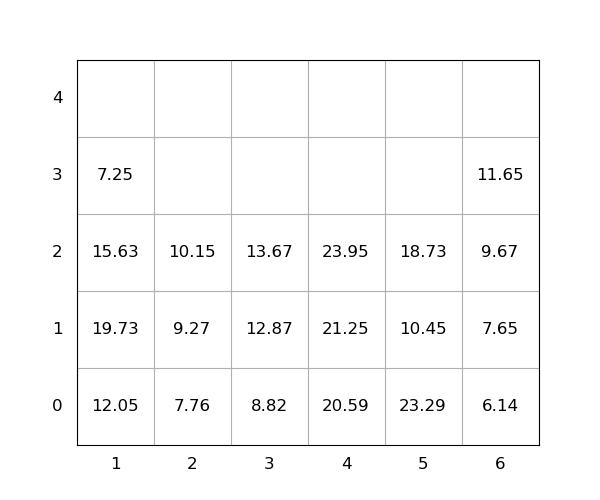

Source data for this figure (header and first rows):
idx, loc_x, loc_y, loc_z, weight, seq, emerg, reloc, size(ft)
1, 5, 0, 0, 23.29, 0, 0, 1.0, 20
2, 1, 0, 0, 12.05, 0, 0, 1.0, 20
3, 4, 0, 0, 20.59, 0, 0, 0, 20
4, 1, 0, 1, 19.73, 0, 0, 1.0, 20
5, 1, 0, 2, 15.63, 0, 0, 1.0, 20
6, 3, 0, 0, 8.82, 0, 0, 0, 20
7, 3, 0, 1, 12.87, 0, 0, 0, 20
8, 1, 0, 3, 7.25, 0, 0, 1.0, 20
9, 5, 0, 1, 10.45, 0, 0, 1.0, 20
10, 5, 0, 2, 18.73, 0, 0, 1.0, 20
11, 2, 0, 0, 7.76, 1, 0, 0, 20
12, 2, 0, 1, 9.27, 2, 0, 0, 20
13, 6, 0, 0, 6.14, 3, 0, 0, 20
14, 6, 0, 1, 7.65, 4, 0, 0, 20
15, 3, 0, 2, 13.67, 5, 0, 0, 20
16, 4, 0, 1, 21.25, 6, 0, 0, 20
17, 4, 0, 2, 23.95, 7, 0, 0, 20
18, 6, 0, 2, 9.67, 8, 0, 0, 20
19, 6, 0, 3, 11.65, 9, 0, 0, 20
20, 2, 0, 2, 10.15, 10, 0, 0, 20
